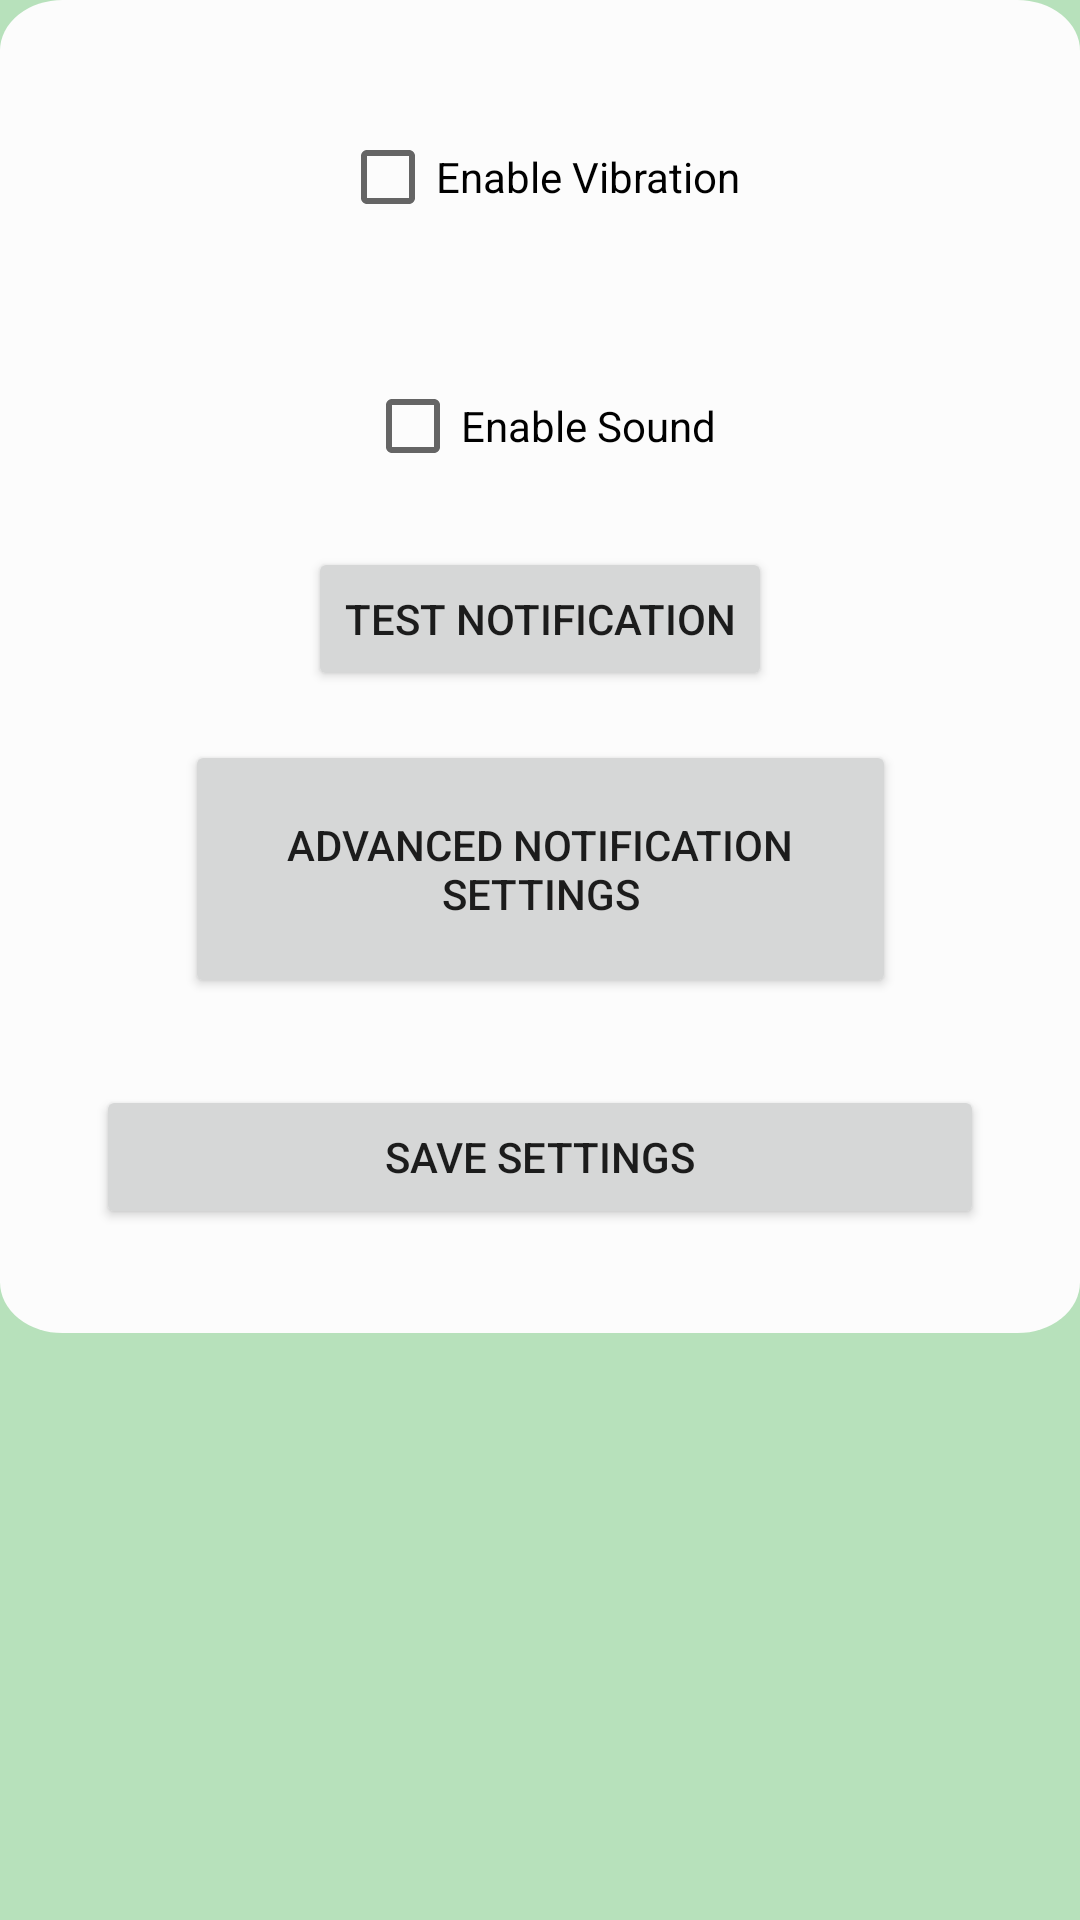

Produce the Android XML layout that renders to this screen, including the resource entries it uses.
<!-- AndroidManifest.xml: application theme Theme.Positivity_HCI_2023 -->
<!-- res/layout/fragment_notifications.xml -->
<?xml version="1.0" encoding="utf-8"?>
<androidx.constraintlayout.widget.ConstraintLayout xmlns:android="http://schemas.android.com/apk/res/android"
    xmlns:app="http://schemas.android.com/apk/res-auto"
    xmlns:tools="http://schemas.android.com/tools"
    android:layout_width="match_parent"
    android:layout_height="match_parent"
    tools:context=".ui.notifications.NotificationsFragment"
    android:layout_marginStart="8dp"
    android:layout_marginEnd="8dp"
    android:layout_marginBottom="8dp">
    
    <View
        android:id="@+id/rectangleBackground"
        android:layout_width="0dp"
        android:layout_height="0dp"
        android:layout_marginBottom="-8dp"
        android:background="@drawable/rectangle_background"
        android:paddingBottom="8dp"
        app:layout_constraintBottom_toBottomOf="@+id/text_notifications"
        app:layout_constraintEnd_toEndOf="parent"
        app:layout_constraintHorizontal_bias="1.0"
        app:layout_constraintStart_toStartOf="parent"
        app:layout_constraintTop_toTopOf="parent"
        app:layout_constraintVertical_bias="1.0" />

    <CheckBox
        android:id="@+id/checkBoxVibration"
        android:layout_width="wrap_content"
        android:layout_height="wrap_content"
        android:text="Enable Vibration"
        app:layout_constraintBottom_toTopOf="@+id/checkBoxSound"
        app:layout_constraintEnd_toEndOf="parent"
        app:layout_constraintStart_toStartOf="parent"
        app:layout_constraintTop_toTopOf="@+id/rectangleBackground" />

    <CheckBox
        android:id="@+id/checkBoxSound"
        android:layout_width="wrap_content"
        android:layout_height="wrap_content"
        android:text="Enable Sound"
        app:layout_constraintBottom_toTopOf="@+id/btnSave"
        app:layout_constraintEnd_toEndOf="parent"
        app:layout_constraintStart_toStartOf="parent"
        app:layout_constraintTop_toTopOf="@+id/rectangleBackground"
        app:layout_constraintVertical_bias="0.376" />

    <Button
        android:id="@+id/buttonTimeNotifications"
        android:layout_width="wrap_content"
        android:layout_height="wrap_content"
        android:text="test notification"
        app:layout_constraintBottom_toTopOf="@+id/btnGoToNotificationSettings"
        app:layout_constraintEnd_toEndOf="@+id/rectangleBackground"
        app:layout_constraintStart_toStartOf="parent"
        app:layout_constraintTop_toBottomOf="@+id/checkBoxSound" />

    <Button
        android:id="@+id/btnGoToNotificationSettings"
        android:layout_width="237dp"
        android:layout_height="86dp"
        android:text="Advanced Notification Settings"
        app:layout_constraintBottom_toTopOf="@+id/btnSave"
        app:layout_constraintEnd_toEndOf="parent"
        app:layout_constraintStart_toStartOf="parent"
        app:layout_constraintTop_toBottomOf="@+id/checkBoxSound"
        app:layout_constraintVertical_bias="0.736" />

    <Button
        android:id="@+id/btnSave"
        android:layout_width="match_parent"
        android:layout_height="wrap_content"
        android:text="Save Settings"
        app:layout_constraintBottom_toTopOf="@+id/text_notifications"
        app:layout_constraintEnd_toEndOf="parent"
        app:layout_constraintStart_toStartOf="@+id/rectangleBackground"
        android:layout_marginStart="32dp"
        android:layout_marginEnd="32dp"/>
    <TextView
        android:id="@+id/text_notifications"
        android:layout_width="match_parent"
        android:layout_height="wrap_content"
        android:layout_marginStart="8dp"
        android:layout_marginTop="8dp"
        android:layout_marginEnd="8dp"
        android:textAlignment="center"
        android:textSize="20sp"
        app:layout_constraintBottom_toBottomOf="parent"
        app:layout_constraintEnd_toEndOf="parent"
        app:layout_constraintHorizontal_bias="0.0"
        app:layout_constraintStart_toStartOf="parent"
        app:layout_constraintTop_toTopOf="parent"
        app:layout_constraintVertical_bias="0.664" />
</androidx.constraintlayout.widget.ConstraintLayout>
<!-- resources referenced by this layout -->
<resources>
  <!-- drawable rectangle_background (drawable) -->
  <vector xmlns:android="http://schemas.android.com/apk/res/android"
      android:width="344dp"
      android:height="525dp"
      android:viewportWidth="344"
      android:viewportHeight="525">
    <path
        android:pathData="M20,0L324,0A20,20 0,0 1,344 20L344,505A20,20 0,0 1,324 525L20,525A20,20 0,0 1,0 505L0,20A20,20 0,0 1,20 0z"
        android:fillColor="#FCFCFC"/>
  </vector>
  <style name="Theme.Positivity_HCI_2023" parent="Theme.MaterialComponents.DayNight.DarkActionBar">
          
          <item name="colorPrimary">@color/black</item>
          <item name="colorPrimaryVariant">@color/green_bg</item>
          <item name="colorPrimaryDark">@color/black</item>
          <item name="colorAccent">@color/black</item>
          
          <item name="colorSecondary">@color/teal_200</item>
          <item name="colorSecondaryVariant">@color/teal_700</item>
          <item name="colorOnSecondary">@color/black</item>
          
          <item name="android:statusBarColor">?attr/colorPrimaryVariant</item>
          
          <item name="android:windowBackground">@color/green_bg</item>
      </style>
  <color name="black">#FF000000</color>
  <color name="green_bg">#B7E1BB</color>
  <color name="teal_200">#FF03DAC5</color>
  <color name="teal_700">#FF018786</color>
</resources>
